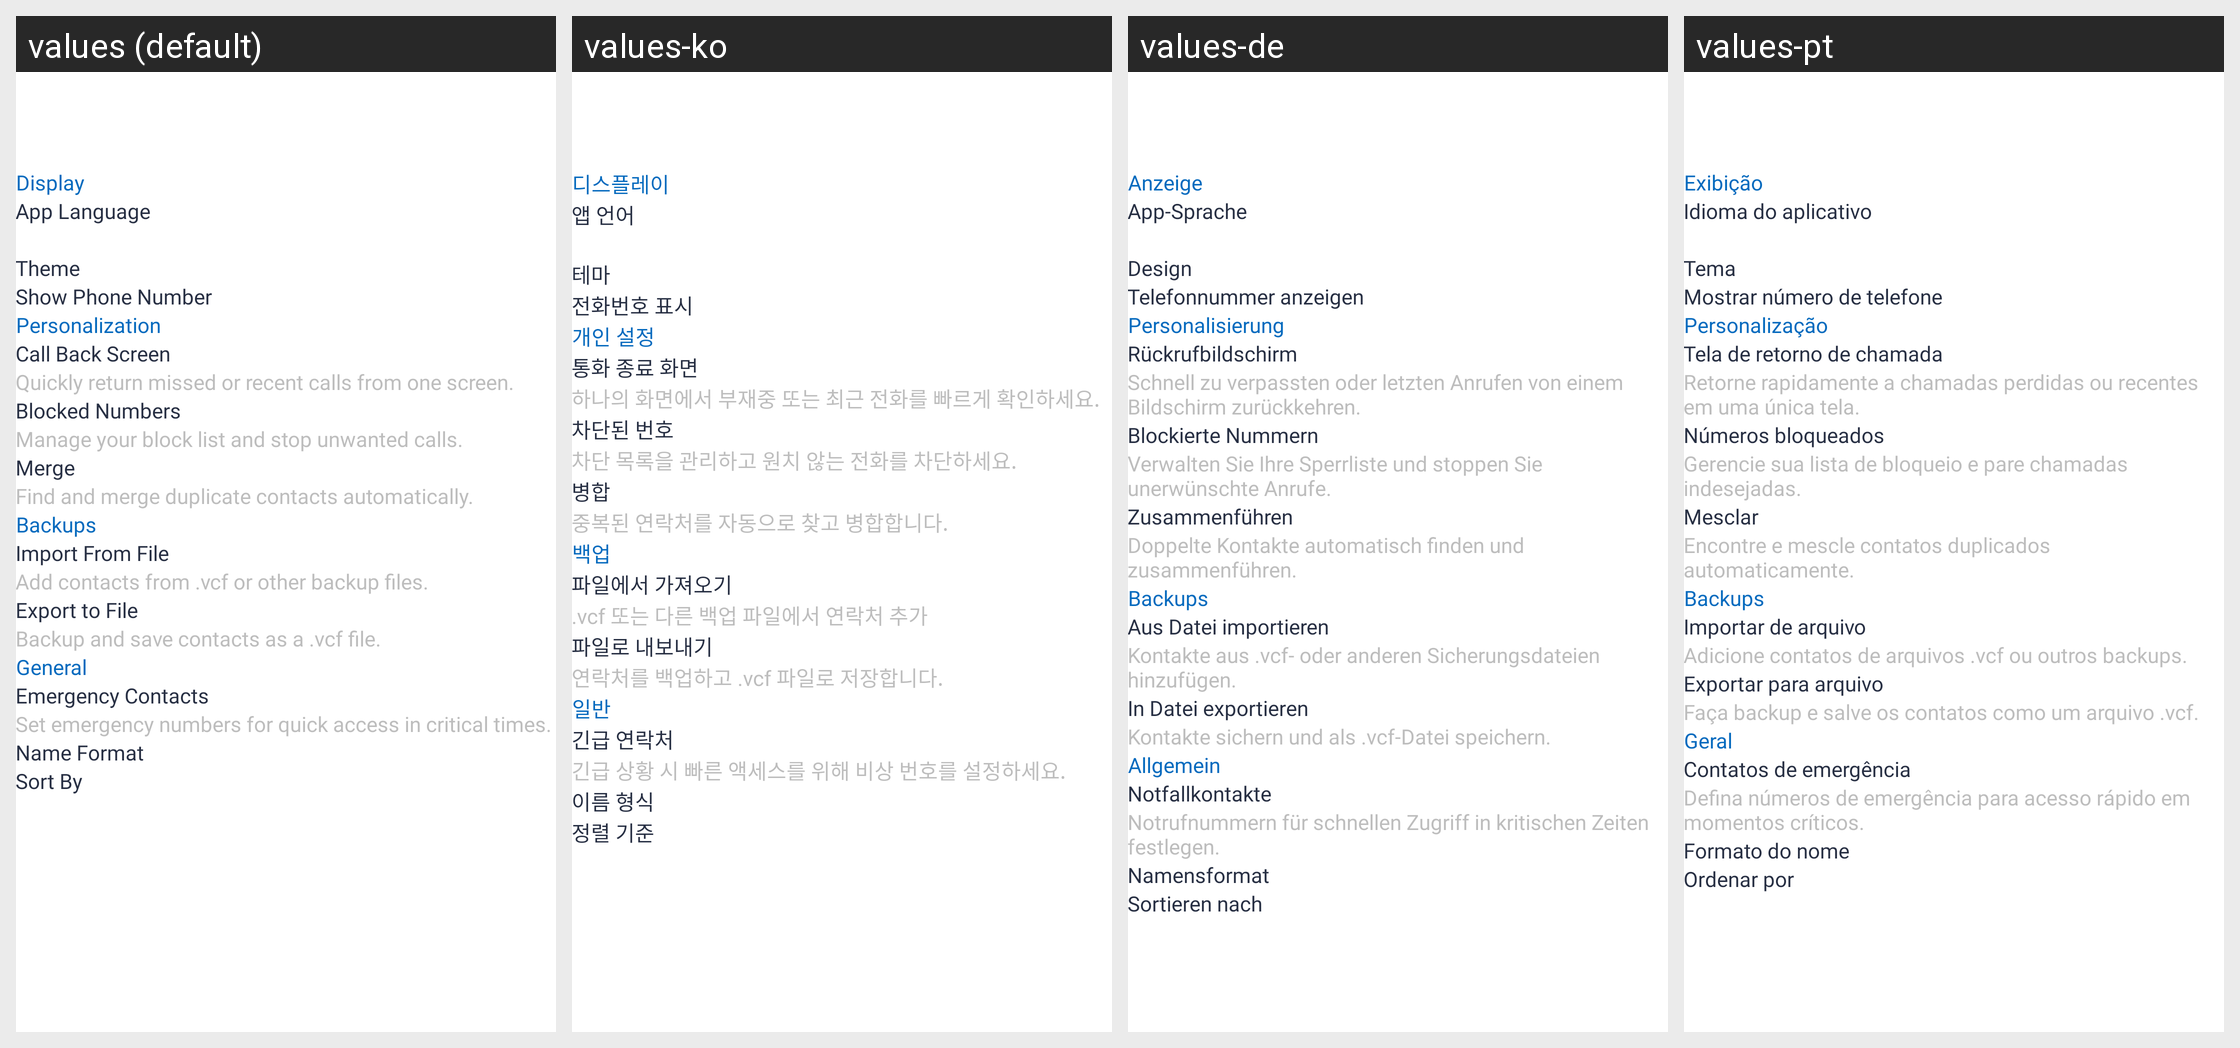

Locale-by-locale string values for the Android screen shown in this grid:
Android screen res/layout/activity_settings.xml rendered under 4 locales, left to right: values (default), values-ko, values-de, values-pt. Device: Nexus 5 (rendered at 1080×1920; each locale shown at half size, 540×960, under a caption strip naming it); theme Theme.Contact.
Other locales in the repository, not shown: values-ar, values-bn, values-da, values-es, values-fi, values-fr, values-hi, values-id, values-it, values-ja, values-nl, values-no, values-ru, values-sv, values-ta, values-te, values-tr, values-zh.
Strings drawn on this screen, with the default value and each locale's value (text and hints the layout hard-codes, and strings that could not be matched under every locale, appear in the picture but are not listed):

display
  values: Display
  values-ko: 디스플레이
  values-de: Anzeige
  values-pt: Exibição

app_language
  values: App Language
  values-ko: 앱 언어
  values-de: App-Sprache
  values-pt: Idioma do aplicativo

theme
  values: Theme
  values-ko: 테마
  values-de: Design
  values-pt: Tema

show_phone_number
  values: Show Phone Number
  values-ko: 전화번호 표시
  values-de: Telefonnummer anzeigen
  values-pt: Mostrar número de telefone

personalization
  values: Personalization
  values-ko: 개인 설정
  values-de: Personalisierung
  values-pt: Personalização

call_back_screen
  values: Call Back Screen
  values-ko: 통화 종료 화면
  values-de: Rückrufbildschirm
  values-pt: Tela de retorno de chamada

quickly_return_missed_or_recent_calls_from_one_screen
  values: Quickly return missed or recent calls from one screen.
  values-ko: 하나의 화면에서 부재중 또는 최근 전화를 빠르게 확인하세요.
  values-de: Schnell zu verpassten oder letzten Anrufen von einem Bildschirm zurückkehren.
  values-pt: Retorne rapidamente a chamadas perdidas ou recentes em uma única tela.

blocked_numbers
  values: Blocked Numbers
  values-ko: 차단된 번호
  values-de: Blockierte Nummern
  values-pt: Números bloqueados

manage_your_block_list_and_stop_unwanted_calls
  values: Manage your block list and stop unwanted calls.
  values-ko: 차단 목록을 관리하고 원치 않는 전화를 차단하세요.
  values-de: Verwalten Sie Ihre Sperrliste und stoppen Sie unerwünschte Anrufe.
  values-pt: Gerencie sua lista de bloqueio e pare chamadas indesejadas.

merge
  values: Merge
  values-ko: 병합
  values-de: Zusammenführen
  values-pt: Mesclar

find_and_merge_duplicate_contacts_automatically
  values: Find and merge duplicate contacts automatically.
  values-ko: 중복된 연락처를 자동으로 찾고 병합합니다.
  values-de: Doppelte Kontakte automatisch finden und zusammenführen.
  values-pt: Encontre e mescle contatos duplicados automaticamente.

backups
  values: Backups
  values-ko: 백업
  values-de: Backups
  values-pt: Backups

import_from_file
  values: Import From File
  values-ko: 파일에서 가져오기
  values-de: Aus Datei importieren
  values-pt: Importar de arquivo

add_contacts_from_vcf_or_other_backup_files
  values: Add contacts from .vcf or other backup files.
  values-ko: .vcf 또는 다른 백업 파일에서 연락처 추가
  values-de: Kontakte aus .vcf- oder anderen Sicherungsdateien hinzufügen.
  values-pt: Adicione contatos de arquivos .vcf ou outros backups.

export_to_file
  values: Export to File
  values-ko: 파일로 내보내기
  values-de: In Datei exportieren
  values-pt: Exportar para arquivo

backup_and_save_contacts_as_a_vcf_file
  values: Backup and save contacts as a .vcf file.
  values-ko: 연락처를 백업하고 .vcf 파일로 저장합니다.
  values-de: Kontakte sichern und als .vcf-Datei speichern.
  values-pt: Faça backup e salve os contatos como um arquivo .vcf.

general
  values: General
  values-ko: 일반
  values-de: Allgemein
  values-pt: Geral

emergency_contacts
  values: Emergency Contacts
  values-ko: 긴급 연락처
  values-de: Notfallkontakte
  values-pt: Contatos de emergência

set_emergency_numbers_for_quick_access_in_critical_times
  values: Set emergency numbers for quick access in critical times.
  values-ko: 긴급 상황 시 빠른 액세스를 위해 비상 번호를 설정하세요.
  values-de: Notrufnummern für schnellen Zugriff in kritischen Zeiten festlegen.
  values-pt: Defina números de emergência para acesso rápido em momentos críticos.

name_format
  values: Name Format
  values-ko: 이름 형식
  values-de: Namensformat
  values-pt: Formato do nome

sort_by
  values: Sort By
  values-ko: 정렬 기준
  values-de: Sortieren nach
  values-pt: Ordenar por
